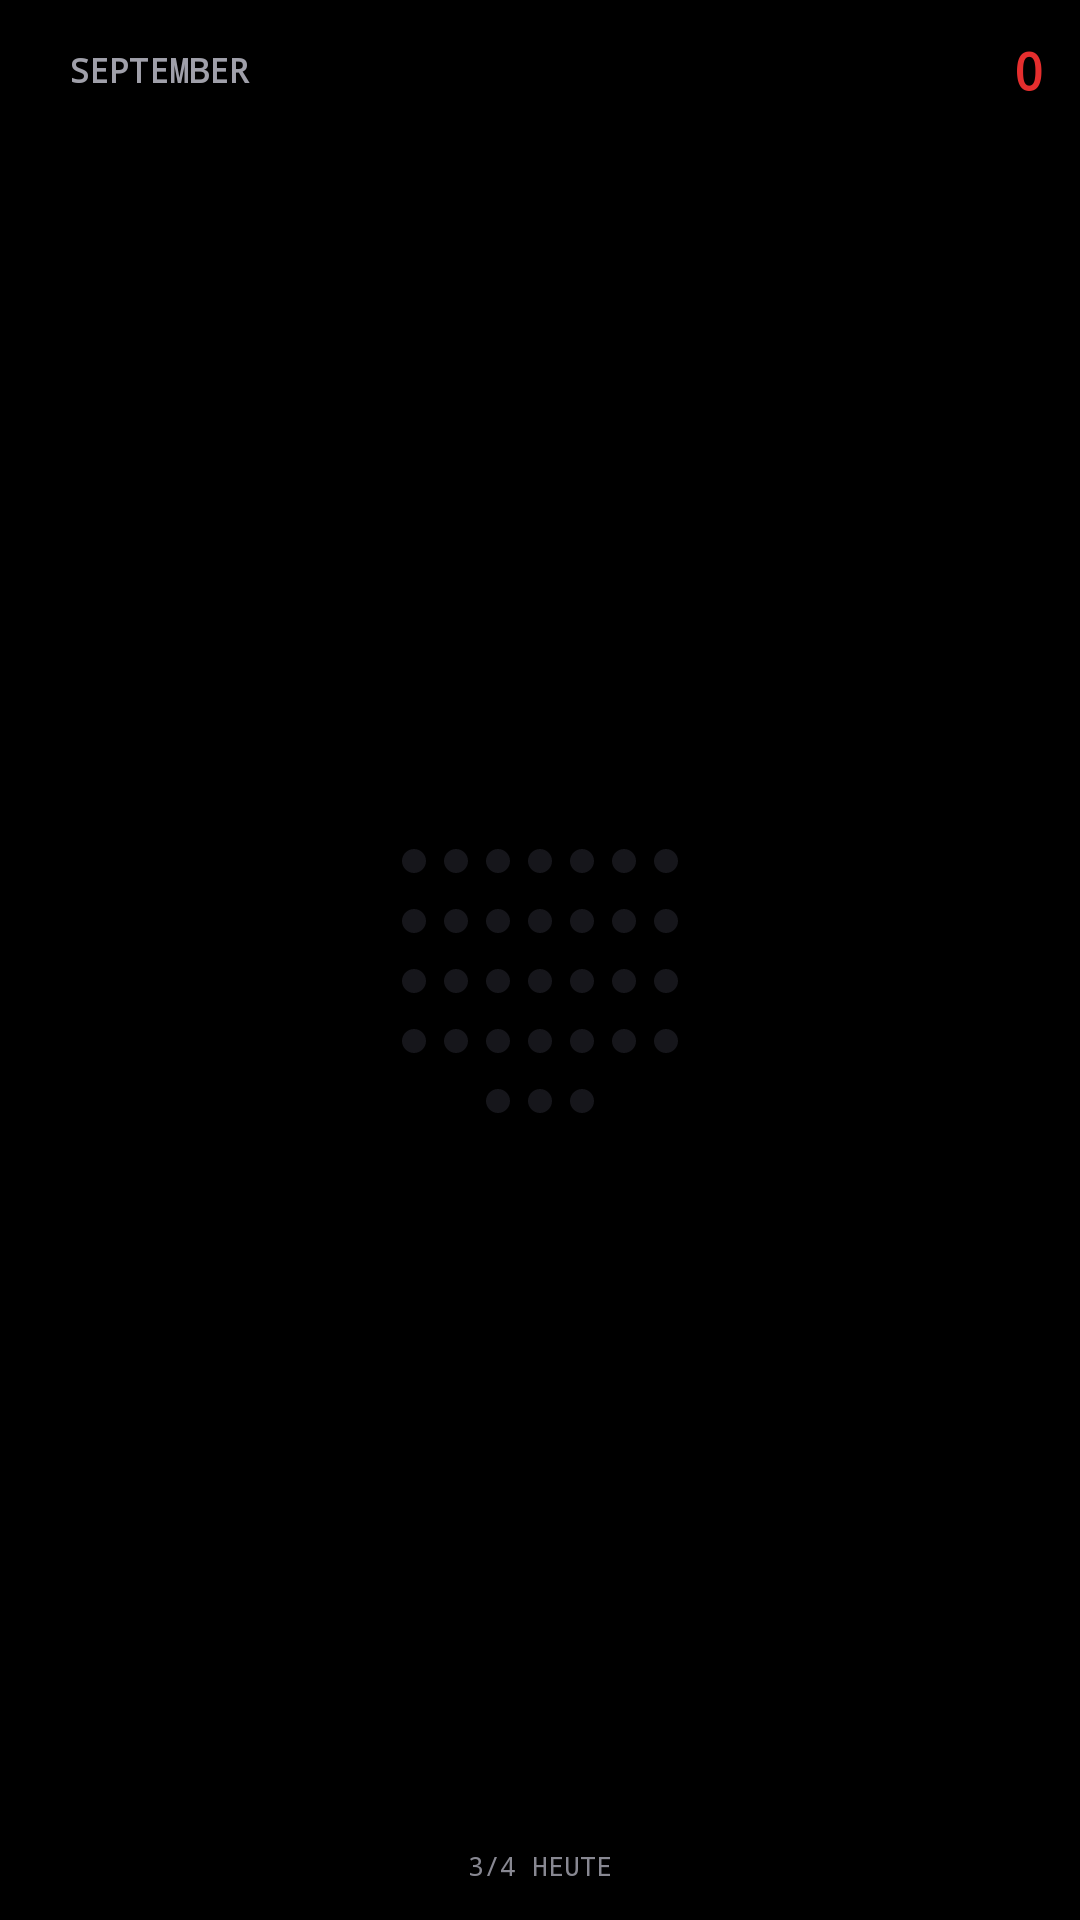

Write the Android layout XML for this screen, with the resource values it uses.
<!-- AndroidManifest.xml: application theme Theme.MyApplication -->
<!-- res/layout/widget_month_matrix_layout.xml -->
<?xml version="1.0" encoding="utf-8"?>
<LinearLayout xmlns:android="http://schemas.android.com/apk/res/android"
    android:id="@+id/widget_month_root"
    android:layout_width="match_parent"
    android:layout_height="match_parent"
    android:background="@drawable/widget_background"
    android:orientation="vertical"
    android:padding="12dp">

    
    <LinearLayout
        android:layout_width="match_parent"
        android:layout_height="wrap_content"
        android:gravity="center_vertical"
        android:orientation="horizontal">

        <ImageView
            android:id="@+id/widget_month_header_dot"
            android:layout_width="5dp"
            android:layout_height="5dp"
            android:layout_marginEnd="6dp"
            android:src="@drawable/widget_dot_red" />

        <TextView
            android:id="@+id/widget_month_name"
            android:layout_width="0dp"
            android:layout_height="wrap_content"
            android:layout_weight="1"
            android:fontFamily="monospace"
            android:singleLine="true"
            android:text="SEPTEMBER"
            android:textColor="#A0A0AA"
            android:textSize="11sp"
            android:textStyle="bold" />

        
        <TextView
            android:id="@+id/widget_month_streak_num"
            android:layout_width="wrap_content"
            android:layout_height="wrap_content"
            android:fontFamily="monospace"
            android:text="0"
            android:textColor="#E52E2E"
            android:textSize="17sp"
            android:textStyle="bold" />
    </LinearLayout>

    
    <LinearLayout
        android:layout_width="match_parent"
        android:layout_height="0dp"
        android:layout_marginTop="8dp"
        android:layout_weight="1"
        android:gravity="center"
        android:orientation="vertical">

        
        <LinearLayout
            android:layout_width="wrap_content"
            android:layout_height="wrap_content"
            android:layout_marginBottom="6dp"
            android:gravity="center"
            android:orientation="horizontal">
            <ImageView android:id="@+id/mdot_1" android:layout_width="8dp" android:layout_height="8dp" android:layout_margin="3dp" android:src="@drawable/widget_dot_faint" />
            <ImageView android:id="@+id/mdot_2" android:layout_width="8dp" android:layout_height="8dp" android:layout_margin="3dp" android:src="@drawable/widget_dot_faint" />
            <ImageView android:id="@+id/mdot_3" android:layout_width="8dp" android:layout_height="8dp" android:layout_margin="3dp" android:src="@drawable/widget_dot_faint" />
            <ImageView android:id="@+id/mdot_4" android:layout_width="8dp" android:layout_height="8dp" android:layout_margin="3dp" android:src="@drawable/widget_dot_faint" />
            <ImageView android:id="@+id/mdot_5" android:layout_width="8dp" android:layout_height="8dp" android:layout_margin="3dp" android:src="@drawable/widget_dot_faint" />
            <ImageView android:id="@+id/mdot_6" android:layout_width="8dp" android:layout_height="8dp" android:layout_margin="3dp" android:src="@drawable/widget_dot_faint" />
            <ImageView android:id="@+id/mdot_7" android:layout_width="8dp" android:layout_height="8dp" android:layout_margin="3dp" android:src="@drawable/widget_dot_faint" />
        </LinearLayout>

        
        <LinearLayout
            android:layout_width="wrap_content"
            android:layout_height="wrap_content"
            android:layout_marginBottom="6dp"
            android:gravity="center"
            android:orientation="horizontal">
            <ImageView android:id="@+id/mdot_8" android:layout_width="8dp" android:layout_height="8dp" android:layout_margin="3dp" android:src="@drawable/widget_dot_faint" />
            <ImageView android:id="@+id/mdot_9" android:layout_width="8dp" android:layout_height="8dp" android:layout_margin="3dp" android:src="@drawable/widget_dot_faint" />
            <ImageView android:id="@+id/mdot_10" android:layout_width="8dp" android:layout_height="8dp" android:layout_margin="3dp" android:src="@drawable/widget_dot_faint" />
            <ImageView android:id="@+id/mdot_11" android:layout_width="8dp" android:layout_height="8dp" android:layout_margin="3dp" android:src="@drawable/widget_dot_faint" />
            <ImageView android:id="@+id/mdot_12" android:layout_width="8dp" android:layout_height="8dp" android:layout_margin="3dp" android:src="@drawable/widget_dot_faint" />
            <ImageView android:id="@+id/mdot_13" android:layout_width="8dp" android:layout_height="8dp" android:layout_margin="3dp" android:src="@drawable/widget_dot_faint" />
            <ImageView android:id="@+id/mdot_14" android:layout_width="8dp" android:layout_height="8dp" android:layout_margin="3dp" android:src="@drawable/widget_dot_faint" />
        </LinearLayout>

        
        <LinearLayout
            android:layout_width="wrap_content"
            android:layout_height="wrap_content"
            android:layout_marginBottom="6dp"
            android:gravity="center"
            android:orientation="horizontal">
            <ImageView android:id="@+id/mdot_15" android:layout_width="8dp" android:layout_height="8dp" android:layout_margin="3dp" android:src="@drawable/widget_dot_faint" />
            <ImageView android:id="@+id/mdot_16" android:layout_width="8dp" android:layout_height="8dp" android:layout_margin="3dp" android:src="@drawable/widget_dot_faint" />
            <ImageView android:id="@+id/mdot_17" android:layout_width="8dp" android:layout_height="8dp" android:layout_margin="3dp" android:src="@drawable/widget_dot_faint" />
            <ImageView android:id="@+id/mdot_18" android:layout_width="8dp" android:layout_height="8dp" android:layout_margin="3dp" android:src="@drawable/widget_dot_faint" />
            <ImageView android:id="@+id/mdot_19" android:layout_width="8dp" android:layout_height="8dp" android:layout_margin="3dp" android:src="@drawable/widget_dot_faint" />
            <ImageView android:id="@+id/mdot_20" android:layout_width="8dp" android:layout_height="8dp" android:layout_margin="3dp" android:src="@drawable/widget_dot_faint" />
            <ImageView android:id="@+id/mdot_21" android:layout_width="8dp" android:layout_height="8dp" android:layout_margin="3dp" android:src="@drawable/widget_dot_faint" />
        </LinearLayout>

        
        <LinearLayout
            android:layout_width="wrap_content"
            android:layout_height="wrap_content"
            android:layout_marginBottom="6dp"
            android:gravity="center"
            android:orientation="horizontal">
            <ImageView android:id="@+id/mdot_22" android:layout_width="8dp" android:layout_height="8dp" android:layout_margin="3dp" android:src="@drawable/widget_dot_faint" />
            <ImageView android:id="@+id/mdot_23" android:layout_width="8dp" android:layout_height="8dp" android:layout_margin="3dp" android:src="@drawable/widget_dot_faint" />
            <ImageView android:id="@+id/mdot_24" android:layout_width="8dp" android:layout_height="8dp" android:layout_margin="3dp" android:src="@drawable/widget_dot_faint" />
            <ImageView android:id="@+id/mdot_25" android:layout_width="8dp" android:layout_height="8dp" android:layout_margin="3dp" android:src="@drawable/widget_dot_faint" />
            <ImageView android:id="@+id/mdot_26" android:layout_width="8dp" android:layout_height="8dp" android:layout_margin="3dp" android:src="@drawable/widget_dot_faint" />
            <ImageView android:id="@+id/mdot_27" android:layout_width="8dp" android:layout_height="8dp" android:layout_margin="3dp" android:src="@drawable/widget_dot_faint" />
            <ImageView android:id="@+id/mdot_28" android:layout_width="8dp" android:layout_height="8dp" android:layout_margin="3dp" android:src="@drawable/widget_dot_faint" />
        </LinearLayout>

        
        <LinearLayout
            android:layout_width="wrap_content"
            android:layout_height="wrap_content"
            android:gravity="center"
            android:orientation="horizontal">
            <ImageView android:id="@+id/mdot_29" android:layout_width="8dp" android:layout_height="8dp" android:layout_margin="3dp" android:src="@drawable/widget_dot_faint" />
            <ImageView android:id="@+id/mdot_30" android:layout_width="8dp" android:layout_height="8dp" android:layout_margin="3dp" android:src="@drawable/widget_dot_faint" />
            <ImageView android:id="@+id/mdot_31" android:layout_width="8dp" android:layout_height="8dp" android:layout_margin="3dp" android:src="@drawable/widget_dot_faint" />
        </LinearLayout>
    </LinearLayout>

    
    <TextView
        android:id="@+id/widget_month_today_status"
        android:layout_width="match_parent"
        android:layout_height="wrap_content"
        android:layout_marginTop="4dp"
        android:fontFamily="monospace"
        android:gravity="center"
        android:text="3/4 HEUTE"
        android:textColor="#888892"
        android:textSize="9sp" />

</LinearLayout>
<!-- resources referenced by this layout -->
<resources>
  <!-- drawable widget_dot_faint (drawable) -->
  <?xml version="1.0" encoding="utf-8"?>
  <shape xmlns:android="http://schemas.android.com/apk/res/android"
      android:shape="oval">
      <solid android:color="#16161B" />
      <size android:width="8dp" android:height="8dp" />
  </shape>
  <style name="Theme.MyApplication" parent="android:Theme.DeviceDefault.NoActionBar">
          <item name="android:windowBackground">#000000</item>
          <item name="android:statusBarColor">#00000000</item>
          <item name="android:navigationBarColor">#00000000</item>
          <item name="android:windowLightStatusBar">false</item>
      </style>
</resources>
